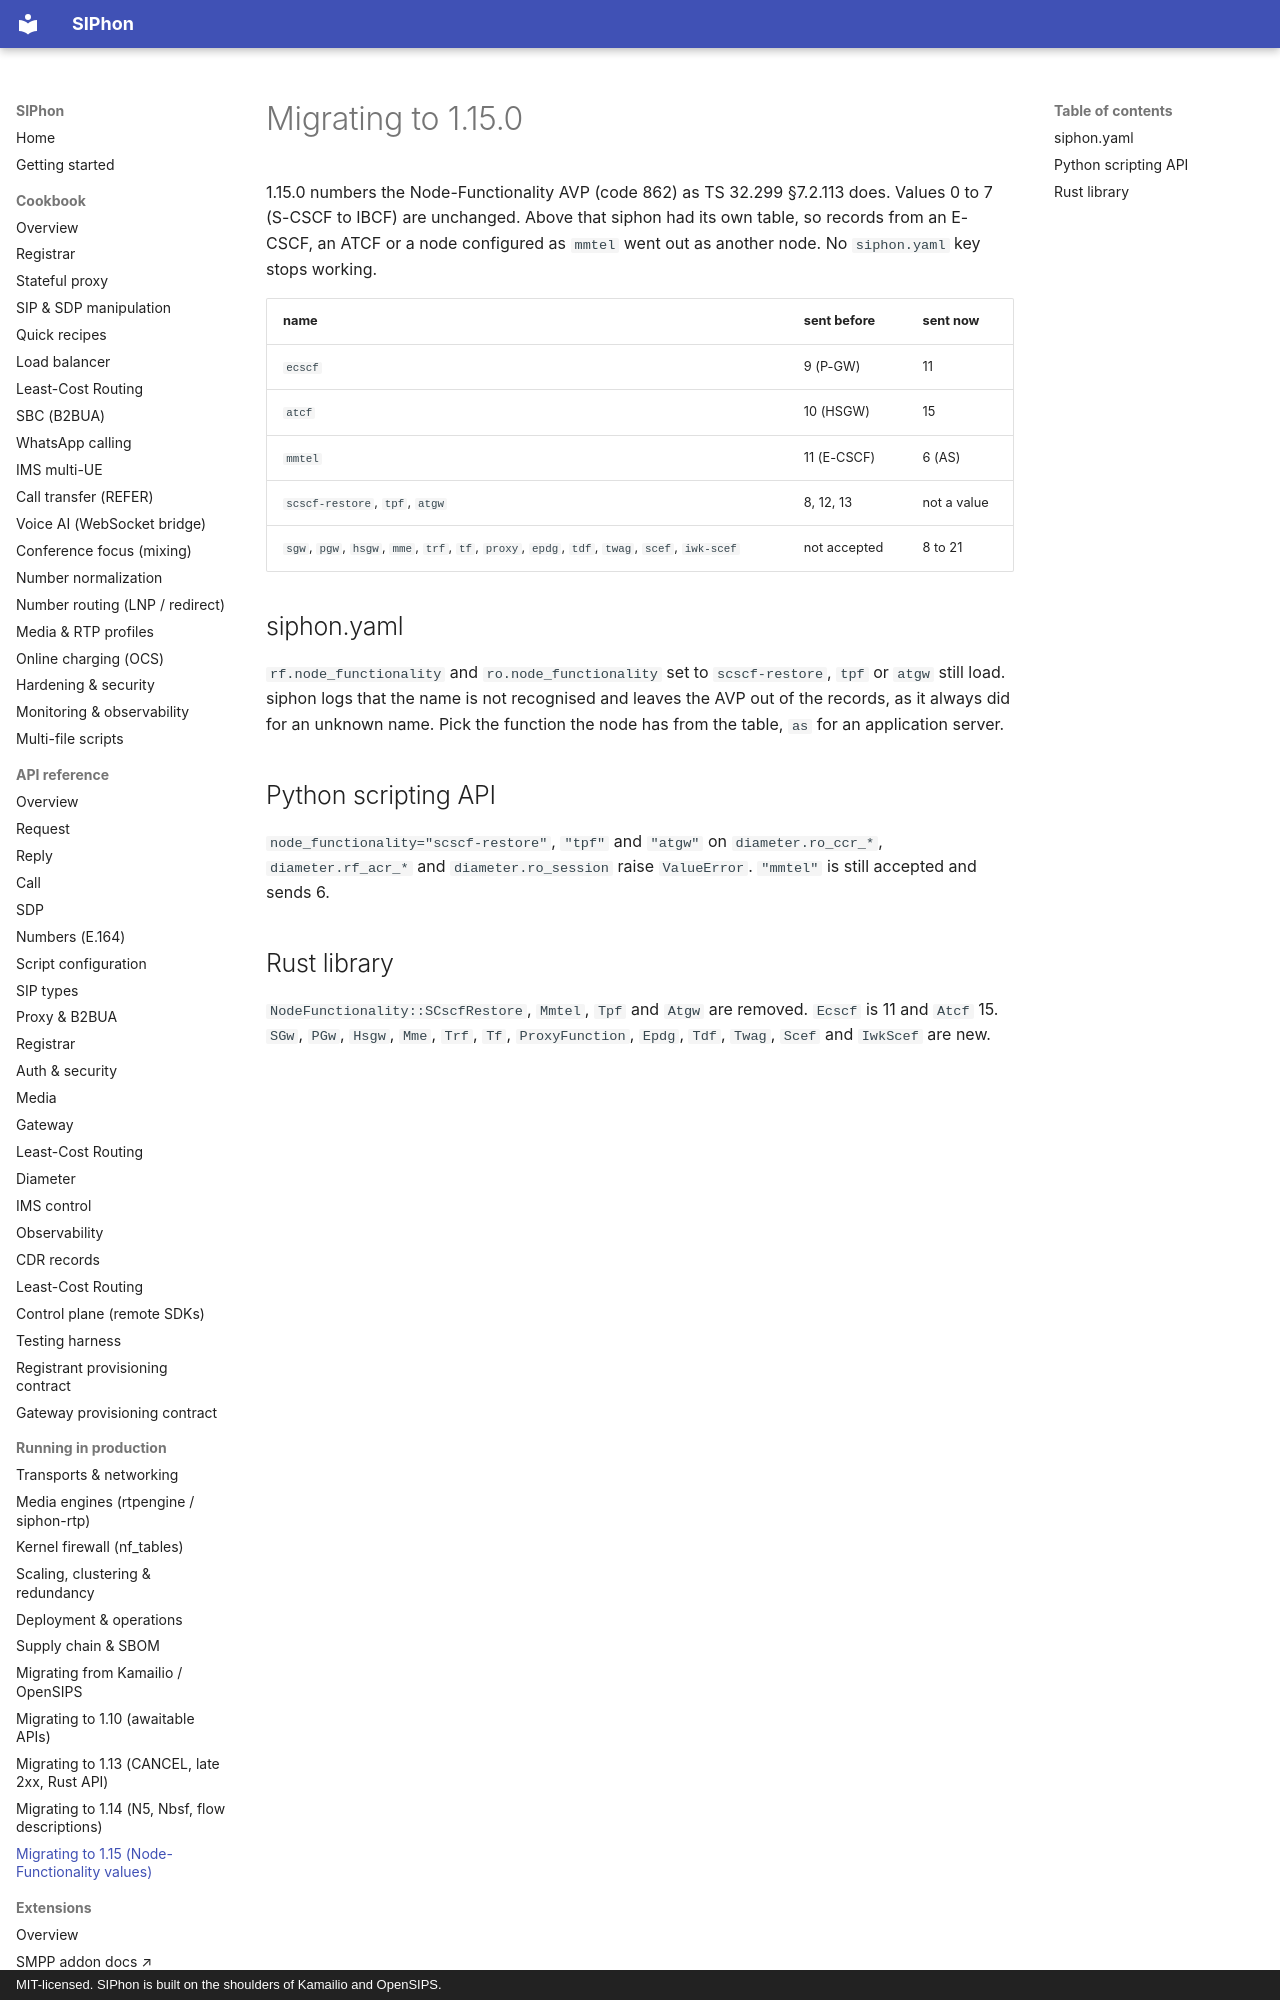

repository: siphon-project/siphon-sip · page: migrating-to-1.15/index.html · generator: mkdocs · copyright: MIT-licensed. SIPhon is built on the shoulders of Kamailio and OpenSIPS.

# Migrating to 1.15.0

1.15.0 numbers the Node-Functionality AVP (code 862) as TS 32.299 §7.2.113
does. Values 0 to 7 (S-CSCF to IBCF) are unchanged. Above that siphon had its
own table, so records from an E-CSCF, an ATCF or a node configured as `mmtel`
went out as another node. No `siphon.yaml` key stops working.

| name | sent before | sent now |
|---|---|---|
| `ecscf` | 9 (P-GW) | 11 |
| `atcf` | 10 (HSGW) | 15 |
| `mmtel` | 11 (E-CSCF) | 6 (AS) |
| `scscf-restore`, `tpf`, `atgw` | 8, 12, 13 | not a value |
| `sgw`, `pgw`, `hsgw`, `mme`, `trf`, `tf`, `proxy`, `epdg`, `tdf`, `twag`, `scef`, `iwk-scef` | not accepted | 8 to 21 |

## siphon.yaml

`rf.node_functionality` and `ro.node_functionality` set to `scscf-restore`,
`tpf` or `atgw` still load. siphon logs that the name is not recognised and
leaves the AVP out of the records, as it always did for an unknown name. Pick
the function the node has from the table, `as` for an application server.

## Python scripting API

`node_functionality="scscf-restore"`, `"tpf"` and `"atgw"` on
`diameter.ro_ccr_*`, `diameter.rf_acr_*` and `diameter.ro_session` raise
`ValueError`. `"mmtel"` is still accepted and sends 6.
